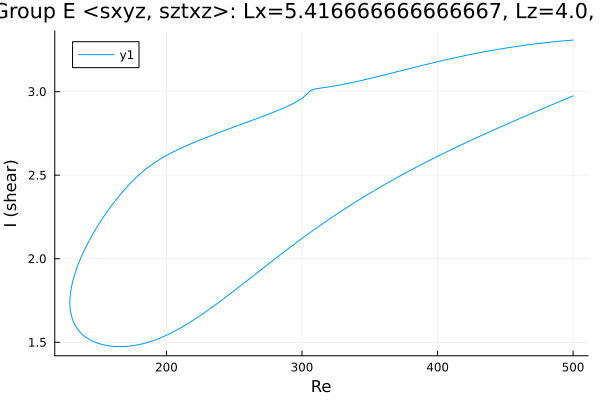

The table this chart was drawn from, first rows:
Re, shear
500.0, 3.309
499, 3.308
497.6, 3.307
496.2, 3.306
494.7, 3.305
493.3, 3.304
491.9, 3.303
490.5, 3.302
489.1, 3.301
487.7, 3.3
486.3, 3.299
484.8, 3.297
483.4, 3.296
482, 3.295
480.6, 3.294
479.2, 3.293
477.8, 3.291
476.4, 3.29
474.9, 3.289
473.5, 3.287
472.1, 3.286
470.7, 3.284
469.3, 3.283
467.9, 3.281
466.5, 3.28
465.2, 3.278
463.8, 3.277
462.3, 3.275
460.9, 3.274
459.5, 3.272
458.1, 3.27
456.7, 3.269
455.3, 3.267
453.9, 3.265
452.4, 3.263
451, 3.262
449.6, 3.26
448.2, 3.258
446.8, 3.256
445.4, 3.254
444, 3.252
442.5, 3.25
441.1, 3.248
439.7, 3.246
438.3, 3.244
436.9, 3.242
435.5, 3.24
434.1, 3.238
432.6, 3.235
431.2, 3.233
429.8, 3.231
428.4, 3.229
427, 3.227
425.6, 3.224
424.2, 3.222
422.7, 3.22
421.3, 3.217
419.9, 3.215
418.5, 3.212
417.1, 3.21
... 534 more rows
